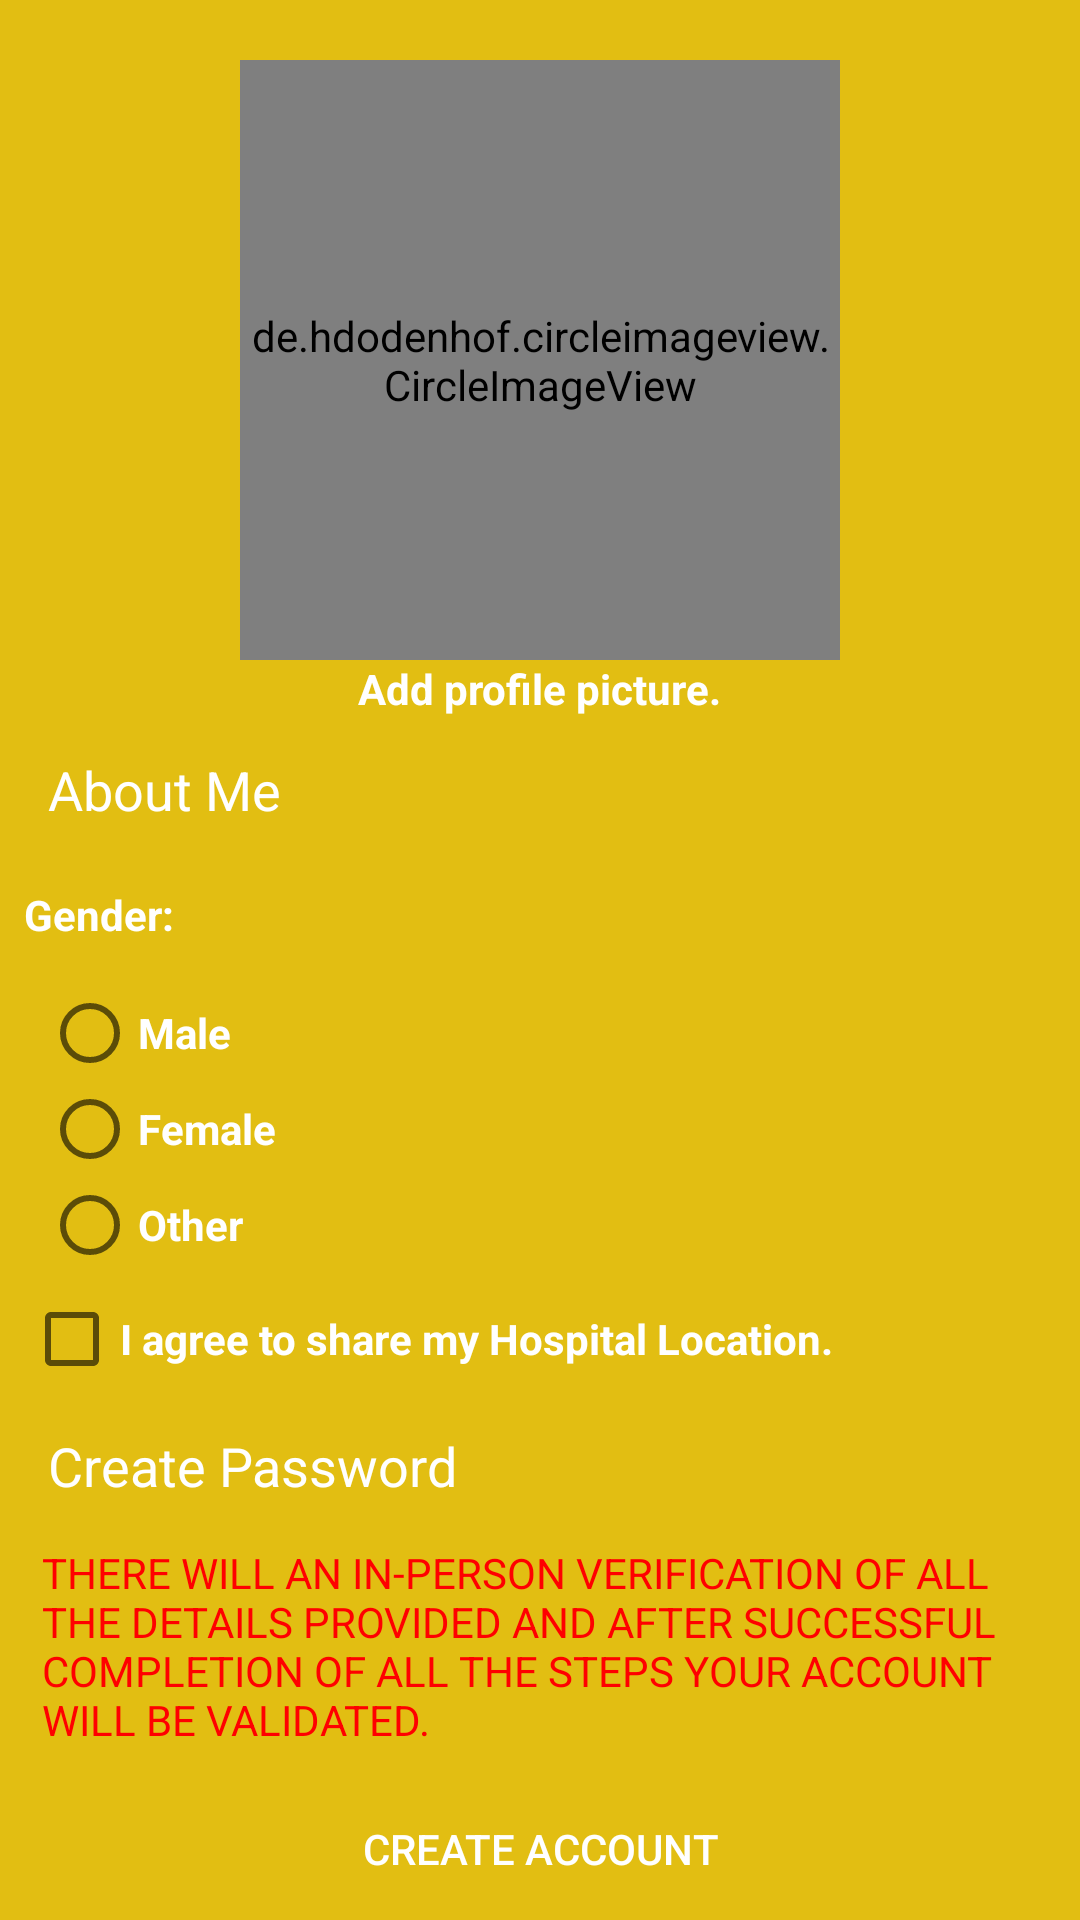

Write the Android layout XML for this screen, with the resource values it uses.
<!-- AndroidManifest.xml: application theme AppTheme -->
<!-- res/layout/activity_create_doctor_account2.xml -->
<?xml version="1.0" encoding="utf-8"?>
<RelativeLayout
    xmlns:android="http://schemas.android.com/apk/res/android"
    xmlns:app="http://schemas.android.com/apk/res-auto"
    xmlns:tools="http://schemas.android.com/tools"
    android:layout_width="match_parent"
    android:layout_height="match_parent"
    android:background="@color/colorPrimary"
    android:padding="8dp"
    tools:context=".CreateDoctorAccountActivity2">

    <de.hdodenhof.circleimageview.CircleImageView
        android:layout_width="200dp"
        android:layout_height="200dp"
        android:layout_centerHorizontal="true"
        android:layout_marginTop="12dp"
        android:id="@+id/profilePicture"
        android:src="@drawable/profilepic"
        />
    <TextView
        android:layout_width="wrap_content"
        android:layout_height="wrap_content"
        android:textColor="#ffffff"
        android:layout_below="@+id/profilePicture"
        android:layout_centerHorizontal="true"
        android:text="Add profile picture."
        android:textStyle="bold"
        android:id="@+id/propicmsg"/>
    <EditText
        android:layout_width="match_parent"
        android:layout_height="wrap_content"
        android:layout_below="@+id/propicmsg"
        android:background="@drawable/btn_bg_purple"
        android:padding="8dp"
        android:layout_marginTop="4dp"
        android:inputType="textMultiLine"
        android:id="@+id/babySitterAboutme"
        android:hint="About Me"
        android:textColorHint="#ffffff"
        android:textColor="#ffffff"
        />
    <TextView
        android:layout_width="match_parent"
        android:layout_height="wrap_content"
        android:textColor="#ffffff"
        android:layout_below="@+id/babySitterAboutme"
        android:textStyle="bold"
        android:text="Gender: "
        android:layout_marginTop="12dp"
        android:layout_marginBottom="8dp"
        android:id="@+id/gender"/>
    <RadioGroup
        android:layout_width="match_parent"
        android:layout_height="wrap_content"
        android:layout_below="@+id/gender"
        android:padding="6dp"
        android:id="@+id/genderRadioButton">

        <RadioButton
            android:layout_width="wrap_content"
            android:layout_height="wrap_content"
            android:text="Male"
            android:id="@+id/radio"
            android:textStyle="bold"
            android:textColor="#ffffff"/>
        <RadioButton
            android:layout_width="wrap_content"
            android:layout_height="wrap_content"
            android:text="Female"
            android:textStyle="bold"
            android:textColor="#ffffff"/>
        <RadioButton
            android:layout_width="wrap_content"
            android:layout_height="wrap_content"
            android:text="Other"
            android:textStyle="bold"
            android:textColor="#ffffff"/>
    </RadioGroup>
    <CheckBox
        android:layout_width="match_parent"
        android:layout_height="wrap_content"
        android:layout_below="@+id/genderRadioButton"
        android:text="I agree to share my Hospital Location."
        android:textColor="#ffffff"
        android:id="@+id/locationCheck"
        android:textStyle="bold"/>
    <EditText
        android:layout_width="match_parent"
        android:layout_height="wrap_content"
        android:layout_below="@+id/locationCheck"
        android:background="@drawable/btn_bg_purple"
        android:padding="8dp"
        android:textColor="#ffffff"
        android:textColorHint="#ffffff"
        android:layout_marginTop="6dp"
        android:hint="Create Password"
        android:id="@+id/userPassword"/>

    <TextView
        android:layout_width="match_parent"
        android:layout_height="wrap_content"
        android:textColor="@color/red"
        android:padding="6dp"
        android:layout_below="@+id/userPassword"
        android:text="THERE WILL AN IN-PERSON VERIFICATION OF ALL THE DETAILS PROVIDED AND AFTER SUCCESSFUL COMPLETION OF ALL THE STEPS YOUR ACCOUNT WILL BE VALIDATED."
        android:id="@+id/msg"/>

    <Button
        android:layout_width="wrap_content"
        android:layout_height="wrap_content"
        android:layout_below="@+id/msg"
        android:background="@drawable/btn_bg_cyan"
        android:text="CREATE account"
        android:textColor="#ffffff"
        android:padding="2dp"
        android:id="@+id/createAccount"
        android:layout_centerHorizontal="true"
        android:layout_marginTop="12dp"/>

</RelativeLayout>
<!-- resources referenced by this layout -->
<resources>
  <color name="colorPrimary">#e2be12</color>
  <color name="red">#ff0000</color>
  <style name="AppTheme" parent="Theme.AppCompat.Light.DarkActionBar">
          
          <item name="colorPrimary">@color/colorPrimary</item>
          <item name="colorPrimaryDark">@color/colorPrimaryDark</item>
          <item name="colorAccent">@color/colorAccent</item>
      </style>
  <color name="colorPrimaryDark">#767600</color>
  <color name="colorAccent">#D81B60</color>
</resources>
